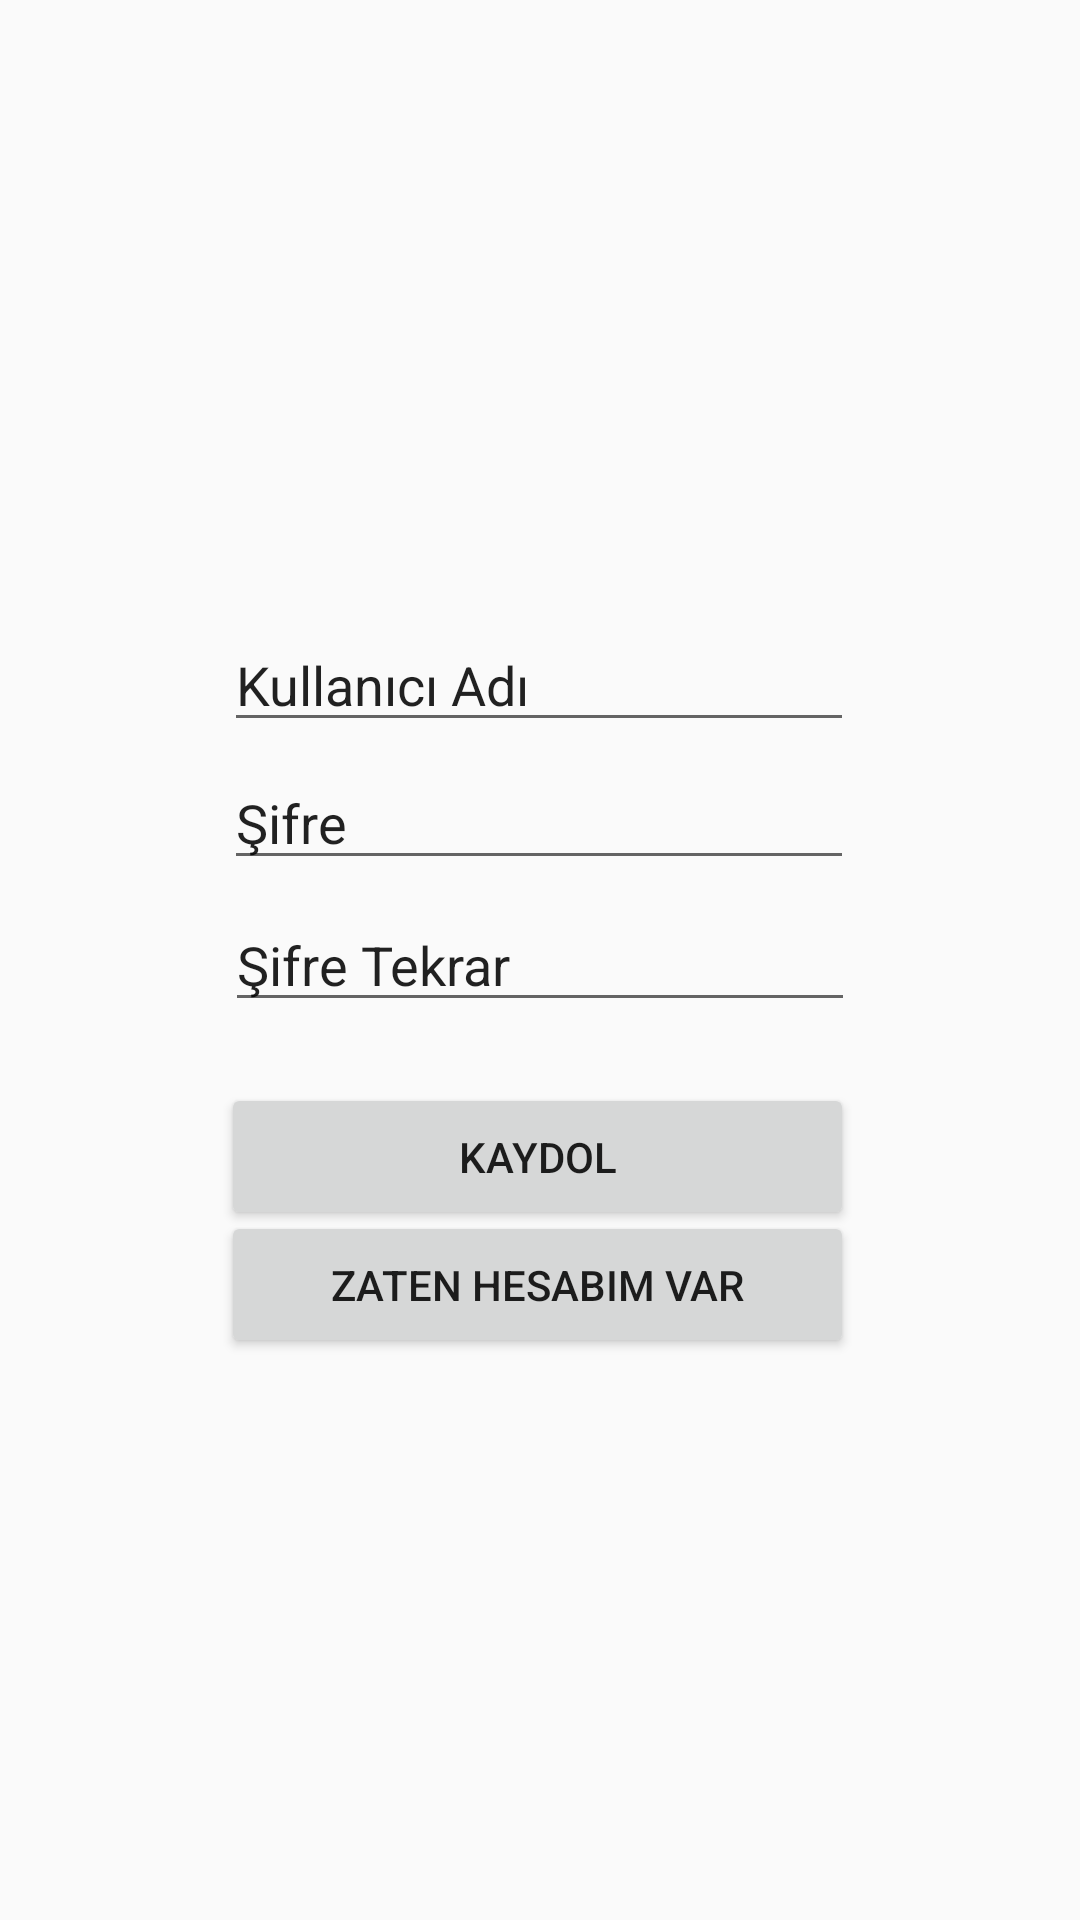

This screen was rendered from an Android layout file. Write that file and the resources it references.
<!-- AndroidManifest.xml: application theme Theme.Diyetteyiz -->
<!-- res/layout/activity_kaydol.xml -->
<?xml version="1.0" encoding="utf-8"?>
<androidx.constraintlayout.widget.ConstraintLayout xmlns:android="http://schemas.android.com/apk/res/android"
    xmlns:app="http://schemas.android.com/apk/res-auto"
    xmlns:tools="http://schemas.android.com/tools"
    android:layout_width="match_parent"
    android:layout_height="match_parent"
    tools:context=".Kaydol">

    <EditText
        android:id="@+id/txtUser"
        android:layout_width="wrap_content"
        android:layout_height="wrap_content"
        android:ems="10"
        android:inputType="textPersonName"
        android:text="Kullanıcı Adı"
        app:layout_constraintBottom_toBottomOf="parent"
        app:layout_constraintEnd_toEndOf="parent"
        app:layout_constraintHorizontal_bias="0.497"
        app:layout_constraintStart_toStartOf="parent"
        app:layout_constraintTop_toTopOf="parent"
        app:layout_constraintVertical_bias="0.344" />

    <EditText
        android:id="@+id/txtPassAgain"
        android:layout_width="wrap_content"
        android:layout_height="wrap_content"
        android:ems="10"
        android:inputType="textPersonName"
        android:text="Şifre Tekrar"
        app:layout_constraintBottom_toBottomOf="parent"
        app:layout_constraintEnd_toEndOf="parent"
        app:layout_constraintStart_toStartOf="parent"
        app:layout_constraintTop_toTopOf="parent" />

    <EditText
        android:id="@+id/txtPass"
        android:layout_width="wrap_content"
        android:layout_height="wrap_content"
        android:ems="10"
        android:inputType="textPersonName"
        android:text="Şifre"
        app:layout_constraintBottom_toBottomOf="parent"
        app:layout_constraintEnd_toEndOf="parent"
        app:layout_constraintHorizontal_bias="0.497"
        app:layout_constraintStart_toStartOf="parent"
        app:layout_constraintTop_toTopOf="parent"
        app:layout_constraintVertical_bias="0.421" />

    <Button
        android:id="@+id/button"
        android:layout_width="211dp"
        android:layout_height="49dp"
        android:text="Kaydol"
        app:layout_constraintBottom_toBottomOf="parent"
        app:layout_constraintEnd_toEndOf="parent"
        app:layout_constraintHorizontal_bias="0.495"
        app:layout_constraintStart_toStartOf="parent"
        app:layout_constraintTop_toTopOf="parent"
        app:layout_constraintVertical_bias="0.611" />

    <Button
        android:id="@+id/button2"
        android:layout_width="211dp"
        android:layout_height="49dp"
        android:text="Zaten Hesabım Var"
        app:layout_constraintBottom_toBottomOf="parent"
        app:layout_constraintEnd_toEndOf="parent"
        app:layout_constraintHorizontal_bias="0.495"
        app:layout_constraintStart_toStartOf="parent"
        app:layout_constraintTop_toTopOf="parent"
        app:layout_constraintVertical_bias="0.683" />

</androidx.constraintlayout.widget.ConstraintLayout>
<!-- resources referenced by this layout -->
<resources>
  <style name="Theme.Diyetteyiz" parent="Theme.AppCompat.Light.DarkActionBar">
          
          <item name="colorPrimary">#0F9D58</item>
          <item name="colorPrimaryVariant">@color/purple_700</item>
          <item name="colorOnPrimary">@color/white</item>
          
          <item name="colorSecondary">@color/teal_200</item>
          <item name="colorSecondaryVariant">@color/teal_700</item>
          <item name="colorOnSecondary">@color/black</item>
          
          <item name="android:statusBarColor" tools:targetApi="l">?attr/colorPrimaryVariant</item>
          
      </style>
  <!-- not gathered from this repository: default colours our renderer supplied (Android Studio template values) -->
  <color name="purple_700">#FF3700B3</color>
  <color name="teal_200">#FF03DAC5</color>
  <color name="teal_700">#FF018786</color>
  <color name="black">#FF000000</color>
  <color name="white">#FFFFFFFF</color>
</resources>
